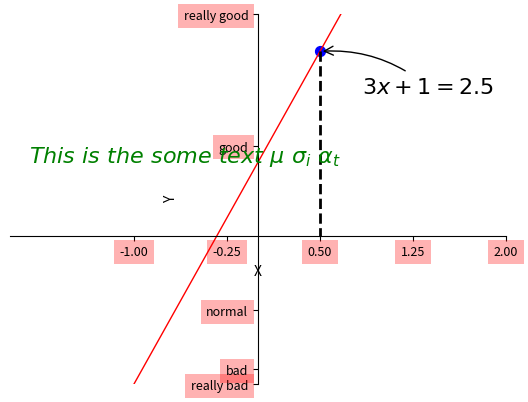

Write the Python code that produced this figure.
#!usr/bin/python
#coding:utf-8

import numpy as np
import matplotlib.pyplot as plt

x=np.linspace(-2,3,100)
y1=x**2
y2=3*x+1

plt.figure()
# plt.plot(x,y1,label='up')
# plt.plot(x,y2,color='red',linewidth=1.0,linestyle='--',label='down')
# plt.legend(loc='upper_right')
plt.xlim((-2,2))
plt.ylim((-2,3))
plt.xlabel('X')
plt.ylabel('Y')

new_ticks=np.linspace(-1,2,5)
plt.xticks(new_ticks)
plt.yticks([-2,-1.8,-1,1.22,3],['really bad','bad','normal','good','really good'])

ax=plt.gca()
ax.spines['right'].set_color('none')
ax.spines['top'].set_color('none')
ax.xaxis.set_ticks_position('bottom')
ax.yaxis.set_ticks_position('left')
ax.spines['bottom'].set_position(('data',0))
ax.spines['left'].set_position(('data',0))

# l1,=plt.plot(x,y1,label='up')
l2,=plt.plot(x,y2,color='red',linewidth=1.0,linestyle='-',label='down')
# plt.legend(handles=[l1,l2,],loc='upper_right',labels=['Wow','Oh'])

#plt.scatter(x,y2)

x0=0.5
y0=3*x0+1
plt.scatter(x0,y0,s=50,color='b')
plt.plot([x0,x0],[y0,0],'k--',lw=2)

#method 1
plt.annotate(r'$3x+1=%s$'%y0,xy=(x0,y0),xycoords='data',xytext=(+30,-30),textcoords='offset points',fontsize=16,arrowprops=dict(arrowstyle='->',connectionstyle='arc3,rad=.2'))
#method 2
plt.text(-1.85,1,r'$This\ is\ the\ some\ text\ \mu\ \sigma_i\ \alpha_t$',fontdict={'size':16,'color':'green'})

for label in ax.get_xticklabels()+ax.get_yticklabels():
    label.set_fontsize(9)
    label.set_bbox(dict(facecolor='red',edgecolor='None',alpha=0.3))

plt.show()




